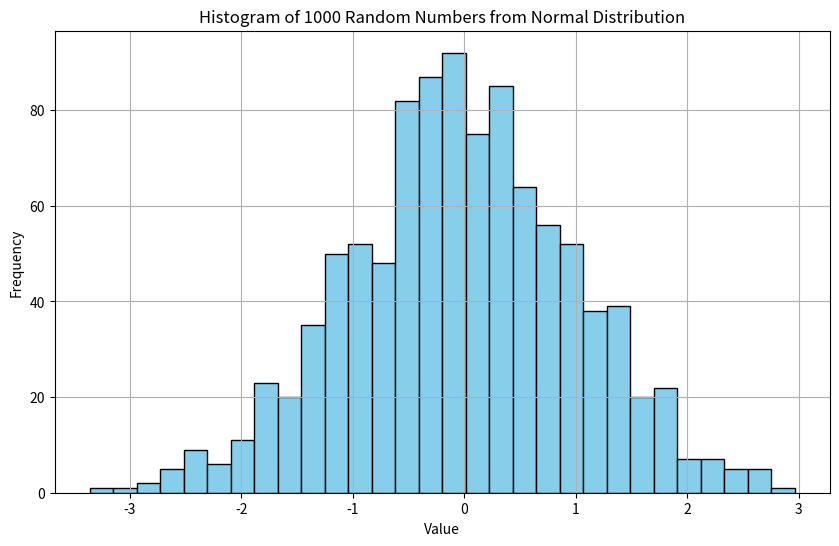

This figure's Python source:
import matplotlib.pyplot as plt
import numpy as np

# Generate 1000 random numbers from a normal distribution
data = np.random.randn(1000)

plt.figure(figsize=(10, 6))

# Create histogram
plt.hist(data, bins=30, color='skyblue', edgecolor='black')

# Customize histogram
plt.grid(True)
plt.title('Histogram of 1000 Random Numbers from Normal Distribution')
plt.xlabel('Value')
plt.ylabel('Frequency')

# Show plot
plt.show()
